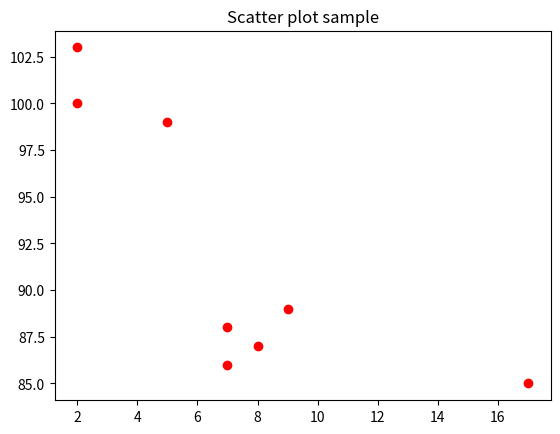

The matplotlib source for this figure:
import matplotlib.pyplot as plt
x=[5,7,8,7,2,17,2,9]
y=[99,86,87,88,100,85,103,89]
plt.scatter(x,y,color='red')
plt.title("Scatter plot sample")
plt.show()